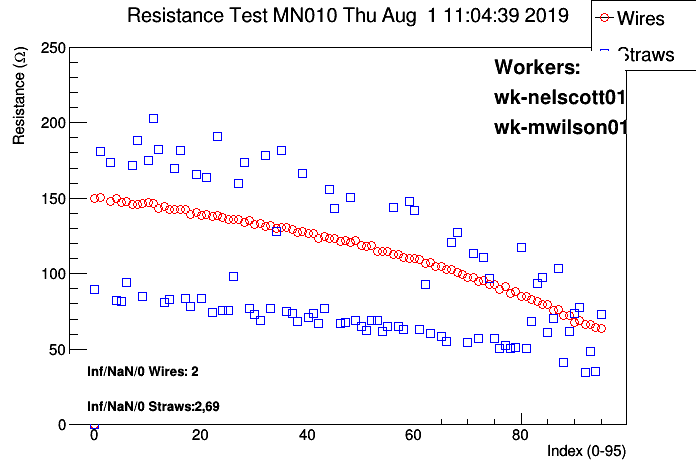

Values plotted in this chart, from the file beside it:
# Position, wire/straw, resistance mean, resistance sigma, nvalues
#
#  datetime: 20190801110439
#
#  workerids: wk-nelscott01, wk-mwilson01
#
#  panelid:MN010
#
#  Position, wire/straw, ADC values..., resistance, PASS?
0, 0, 99.48, 35.15, 49
0, 0, 89.36, 0.251, 100
0, 1, 153.5, 5.264, 56
0, 1, 149.9, 1.421, 39
0, 1, 150, 0.3662, 100
1, 0, 181.2, 1.281, 99
1, 0, 180.9, 0.5187, 100
1, 1, 150, 2.345, 91
1, 1, 152.1, 3.735, 100
1, 1, 151.3, 4.441, 90
1, 1, 153.5, 7.32, 54
1, 1, 154.1, 6.643, 79
1, 1, 176.1, 12.25, 59
1, 1, 181.2, 101.2, 33
1, 1, 154.3, 7.541, 100
1, 1, 150.4, 0.641, 100
2, 0, inf, inf, nan
2, 0, inf, inf, nan
2, 1, inf, inf, nan
3, 0, 173.4, 0.4272, 100
3, 1, 148.4, 1.446, 86
3, 1, 148.2, 0.7608, 87
3, 1, 147.9, 0.3799, 94
3, 1, 150.9, 6.404, 35
3, 1, 149.7, 4.512, 46
3, 1, 149.7, 5.463, 85
3, 1, 151.2, 6.95, 23
3, 1, 147.9, 0.3834, 100
4, 0, 82.47, 0.2203, 100
4, 1, 150.8, 4.383, 81
4, 1, 149.6, 0.3548, 100
5, 0, 86.14, 4.411, 54
5, 0, 81.78, 0.2231, 100
5, 1, 147.1, 0.6005, 60
5, 1, 151.3, 8.311, 17
5, 1, 148.2, 2.744, 50
5, 1, 147.2, 0.3107, 100
6, 0, 94.26, 0.2246, 100
6, 1, 147.9, 0.3791, 100
7, 0, 171.5, 0.3907, 100
7, 1, 146, 0.2925, 100
8, 0, 188.4, 0.4813, 100
8, 1, 146.1, 0.4078, 100
9, 0, 85.62, 1.478, 19
9, 0, 85.2, 0.225, 100
9, 1, 148, 11.69, 89
9, 1, 150.7, 0.3018, 1
9, 1, 147.1, 2.959, 71
9, 1, 148.9, 5.724, 31
9, 1, 146.6, 0.3362, 100
10, 0, 175.1, 0.4828, 100
10, 1, 146.9, 1.456, 100
... 235 more rows
